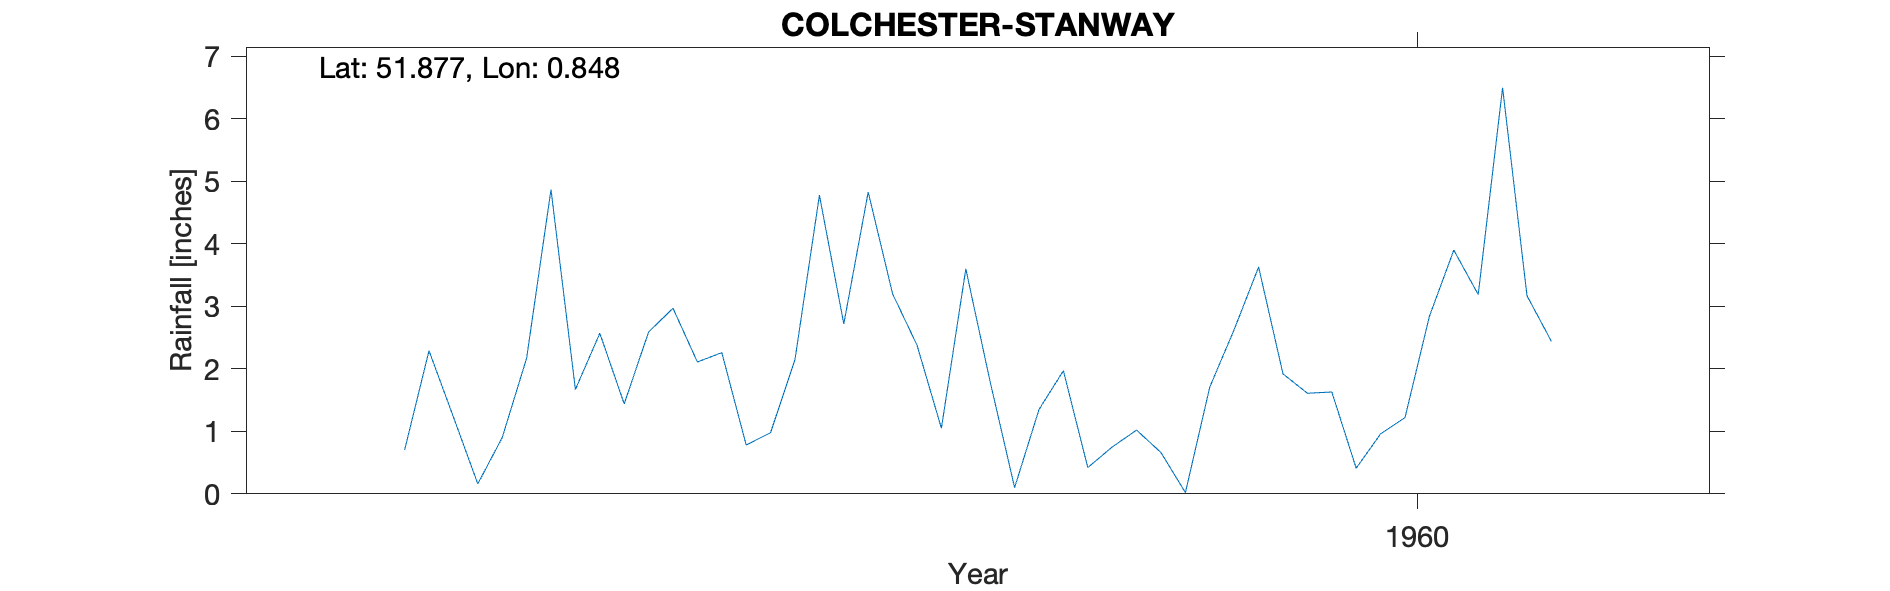

The table this chart was drawn from, first rows:
COLCHESTER-STANWAY, , , , , , , , , , 
Grid ref, TL961237, Long, 0.8475, Lat, 51.88, Elevation, 120, ft, , 
Station no, 1316/3, , , , , , , , , 
, 1951, 1952, 1953, 1954, 1955, 1956, 1957, 1958, 1959, 1960
January, , , , , , , 0.7, 2.11, 1.79, 1.92
February, , , , , , , 2.29, 2.26, 0.1, 1.61
March, , , , , , , 1.23, 0.78, 1.35, 1.63
April, , , , , , , 0.16, 0.98, 1.97, 0.41
May, , , , , , , 0.9, 2.15, 0.42, 0.96
June, , , , , , , 2.17, 4.78, 0.75, 1.22
July, , , , , , , 4.87, 2.72, 1.02, 2.84
August, , , , , , , 1.67, 4.83, 0.66, 3.9
September, , , , , , , 2.57, 3.2, 0.02, 3.19
October, , , , , , , 1.44, 2.38, 1.71, 6.5
November, , , , , , , 2.59, 1.05, 2.63, 3.17
December, , , , , , , 2.97, 3.6, 3.63, 2.44
Total, , , , , , , 23.56, 30.84, 16.05, 29.79
